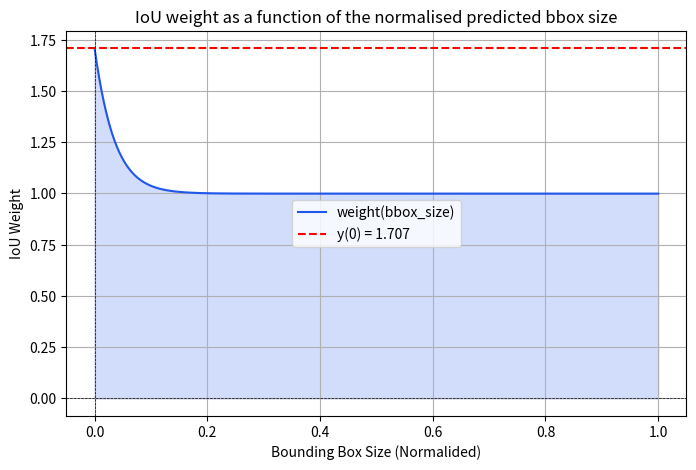

Recreate this plot in Python. (Note: this script raises an exception after producing the figure.)
import matplotlib.pyplot as plt
import numpy as np
import math

def weight(bbox_size):

    def h(x):
        return 0.4 * math.tanh(15*x - 0.4) + 0.5
    
    return 1/h(bbox_size + 0.035) - 0.112

def plot_function(f):
    # Generate x values in the range [0, 1]
    x_values = np.linspace(0, 1, 1000)
    color_GT = (34/255, 87/255, 236/255)
    fill_color = (34/255, 87/255, 236/255, 0.2)
    
    # Compute y values using the weight function
    y_values = [f(x) for x in x_values]
    
    y_intersection = f(0)

    # Plot the function
    plt.figure(figsize=(8, 5))
    plt.plot(x_values, y_values, label="weight(bbox_size)", color=color_GT)

    plt.fill_between(x_values, y_values, color=fill_color, alpha=0.2)

    # Add a horizontal line at y_intersection
    plt.axhline(y_intersection, color="red", linestyle="--", label=f"y(0) = {y_intersection:.3f}")

    # Labels and Title
    plt.xlabel("Bounding Box Size (Normalided)")
    plt.ylabel("IoU Weight")
    plt.title("IoU weight as a function of the normalised predicted bbox size")

    # Add Axes
    plt.axhline(0, color="black", linewidth=0.5, linestyle="--")  # X-axis
    plt.axvline(0, color="black", linewidth=0.5, linestyle="--")  # Y-axis

    # Legend and Grid
    plt.legend()
    plt.grid(True)
    plt.savefig("plots/iou_weight.svg", format="svg")
    plt.show()

# Call the function to plot
plot_function(weight)
